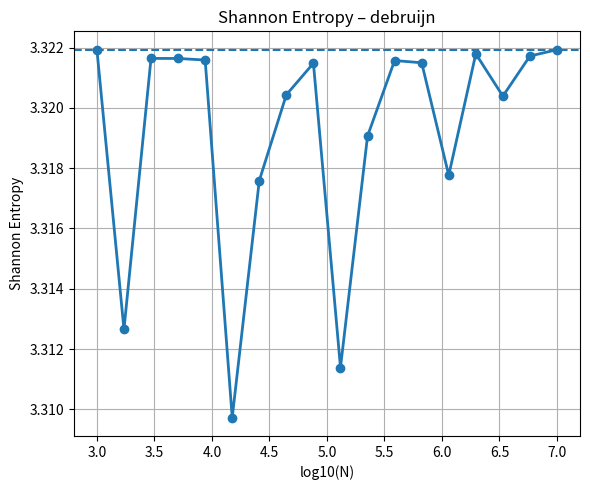
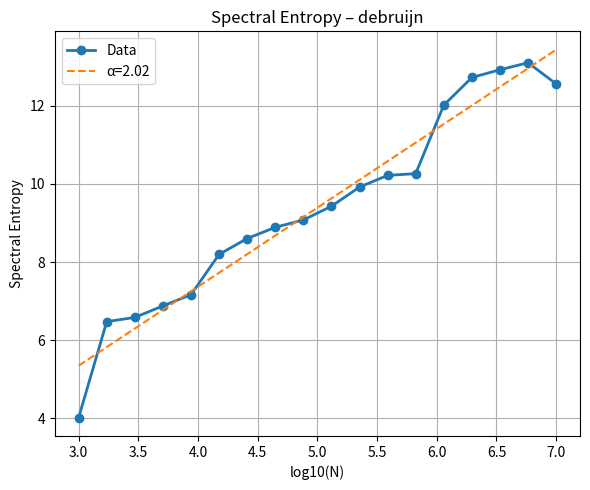

Write the Python code that produced these figures, in order.
import numpy as np
import matplotlib.pyplot as plt
from scipy.fft import rfft
import gc

# ------------------------------------------------
# SETTINGS
# ------------------------------------------------

MAX_POWER = 7       # 10^7 safe start (increase to 8 later)
POINTS = 18
SEQUENCE_TYPE = "debruijn"  # options below

# OPTIONS:
# "debruijn"
# "thue"
# "logistic"
# "lcg"

# ------------------------------------------------
# 1️⃣ De Bruijn sequence (base 10, order k)
# ------------------------------------------------

def de_bruijn(k, alphabet=10):
    """Generate de Bruijn sequence B(10, k)"""
    a = [0] * (alphabet * k)
    sequence = []

    def db(t, p):
        if t > k:
            if k % p == 0:
                sequence.extend(a[1:p+1])
        else:
            a[t] = a[t-p]
            db(t+1, p)
            for j in range(a[t-p]+1, alphabet):
                a[t] = j
                db(t+1, t)

    db(1,1)
    return np.array(sequence, dtype=np.int8)

# ------------------------------------------------
# 2️⃣ Thue-Morse (binary → mapped to digits 0–9)
# ------------------------------------------------

def thue_morse(N):
    seq = np.zeros(N, dtype=np.int8)
    for i in range(N):
        seq[i] = bin(i).count("1") % 2
    # map 0/1 → 0–9 spread
    return (seq * 9).astype(np.int8)

# ------------------------------------------------
# 3️⃣ Logistic Map
# ------------------------------------------------

def logistic_sequence(N, r=4.0, x0=0.123456):
    x = x0
    seq = np.zeros(N, dtype=np.int8)
    for i in range(N):
        x = r * x * (1 - x)
        seq[i] = int(x * 10) % 10
    return seq

# ------------------------------------------------
# 4️⃣ LCG PRNG
# ------------------------------------------------

def lcg_sequence(N, seed=123456):
    a = 1664525
    c = 1013904223
    m = 2**32
    x = seed
    seq = np.zeros(N, dtype=np.int8)
    for i in range(N):
        x = (a*x + c) % m
        seq[i] = (x % 10)
    return seq

# ------------------------------------------------
# Shannon Entropy
# ------------------------------------------------

def shannon_entropy(digits):
    counts = np.bincount(digits, minlength=10)
    probs = counts / np.sum(counts)
    probs = probs[probs > 0]
    return -np.sum(probs * np.log2(probs))

# ------------------------------------------------
# Spectral Entropy
# ------------------------------------------------

def spectral_entropy(digits):
    signal = digits.astype(np.float32)
    signal -= np.mean(signal)

    fft_vals = rfft(signal)
    power = np.abs(fft_vals)**2

    power = power[1:]
    total_energy = np.sum(power)

    if total_energy == 0:
        return 0.0

    pk = power / total_energy
    SH = -np.sum(pk * np.log2(pk + 1e-15))

    del signal, power, pk
    gc.collect()

    return SH

# ------------------------------------------------
# Sequence Selector
# ------------------------------------------------

def generate_sequence(N):
    if SEQUENCE_TYPE == "debruijn":
        k = int(np.log(N)/np.log(10))
        seq = de_bruijn(k)
        return np.tile(seq, int(np.ceil(N/len(seq))))[:N]

    elif SEQUENCE_TYPE == "thue":
        return thue_morse(N)

    elif SEQUENCE_TYPE == "logistic":
        return logistic_sequence(N)

    elif SEQUENCE_TYPE == "lcg":
        return lcg_sequence(N)

    else:
        raise ValueError("Unknown sequence type")

# ------------------------------------------------
# Main Computation
# ------------------------------------------------

N_values = np.logspace(3, MAX_POWER, POINTS, dtype=int)

H_values = []
SH_values = []

for N in N_values:
    print(f"\nComputing N = {N}")
    digits = generate_sequence(N)

    H = shannon_entropy(digits)
    SH = spectral_entropy(digits)

    H_values.append(H)
    SH_values.append(SH)

    del digits
    gc.collect()

H_values = np.array(H_values)
SH_values = np.array(SH_values)

# ------------------------------------------------
# Fit Scaling
# ------------------------------------------------

logN = np.log10(N_values)
alpha, beta = np.polyfit(logN, SH_values, 1)

print("\nFitted Scaling:")
print(f"alpha = {alpha:.4f}")

# ------------------------------------------------
# Plot Shannon
# ------------------------------------------------

plt.figure(figsize=(6,5))
plt.plot(logN, H_values, 'o-', linewidth=2)
plt.axhline(np.log2(10), linestyle='--')
plt.xlabel("log10(N)")
plt.ylabel("Shannon Entropy")
plt.title(f"Shannon Entropy – {SEQUENCE_TYPE}")
plt.grid(True)
plt.tight_layout()
plt.savefig(f"shannon_{SEQUENCE_TYPE}.pdf", dpi=300)

# ------------------------------------------------
# Plot Spectral
# ------------------------------------------------

plt.figure(figsize=(6,5))
plt.plot(logN, SH_values, 'o-', linewidth=2, label="Data")
plt.plot(logN, alpha*logN + beta, '--', label=f"α={alpha:.2f}")
plt.xlabel("log10(N)")
plt.ylabel("Spectral Entropy")
plt.title(f"Spectral Entropy – {SEQUENCE_TYPE}")
plt.legend()
plt.grid(True)
plt.tight_layout()
plt.savefig(f"spectral_{SEQUENCE_TYPE}.pdf", dpi=300)

plt.show()
